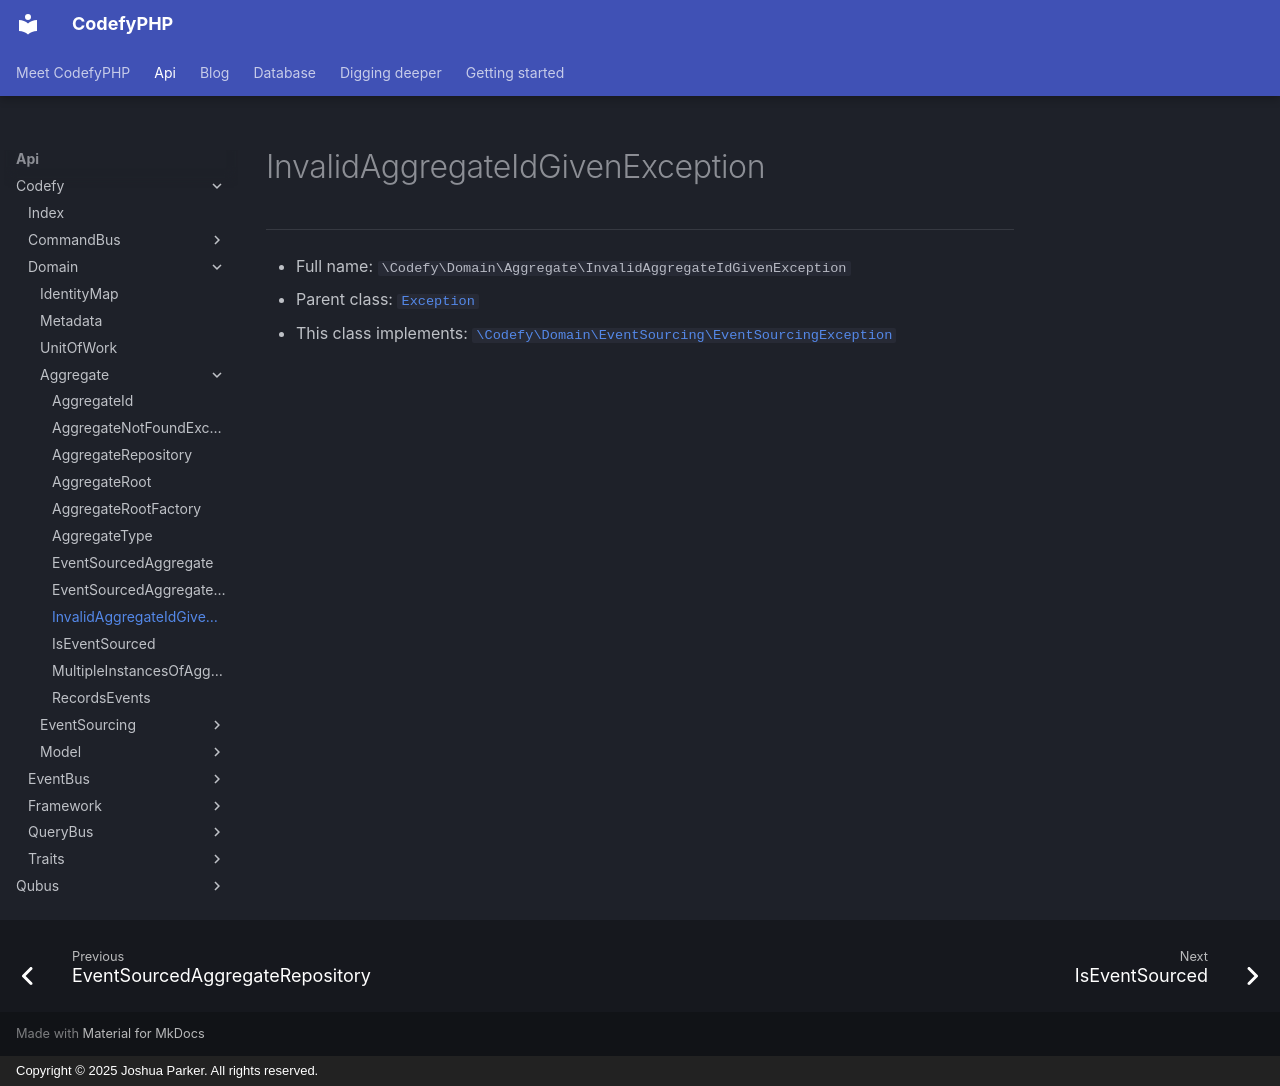

repository: codefyphp/docs · page: api/Codefy/Domain/Aggregate/InvalidAggregateIdGivenException/index.html · generator: mkdocs · copyright: Copyright © 2025 Joshua Parker. All rights reserved.

# InvalidAggregateIdGivenException

***

* Full name: `\Codefy\Domain\Aggregate\InvalidAggregateIdGivenException`
* Parent class: [`Exception`](../../../Qubus/Exception/Exception.md)
* This class implements:
  [`\Codefy\Domain\EventSourcing\EventSourcingException`](../EventSourcing/EventSourcingException.md)
